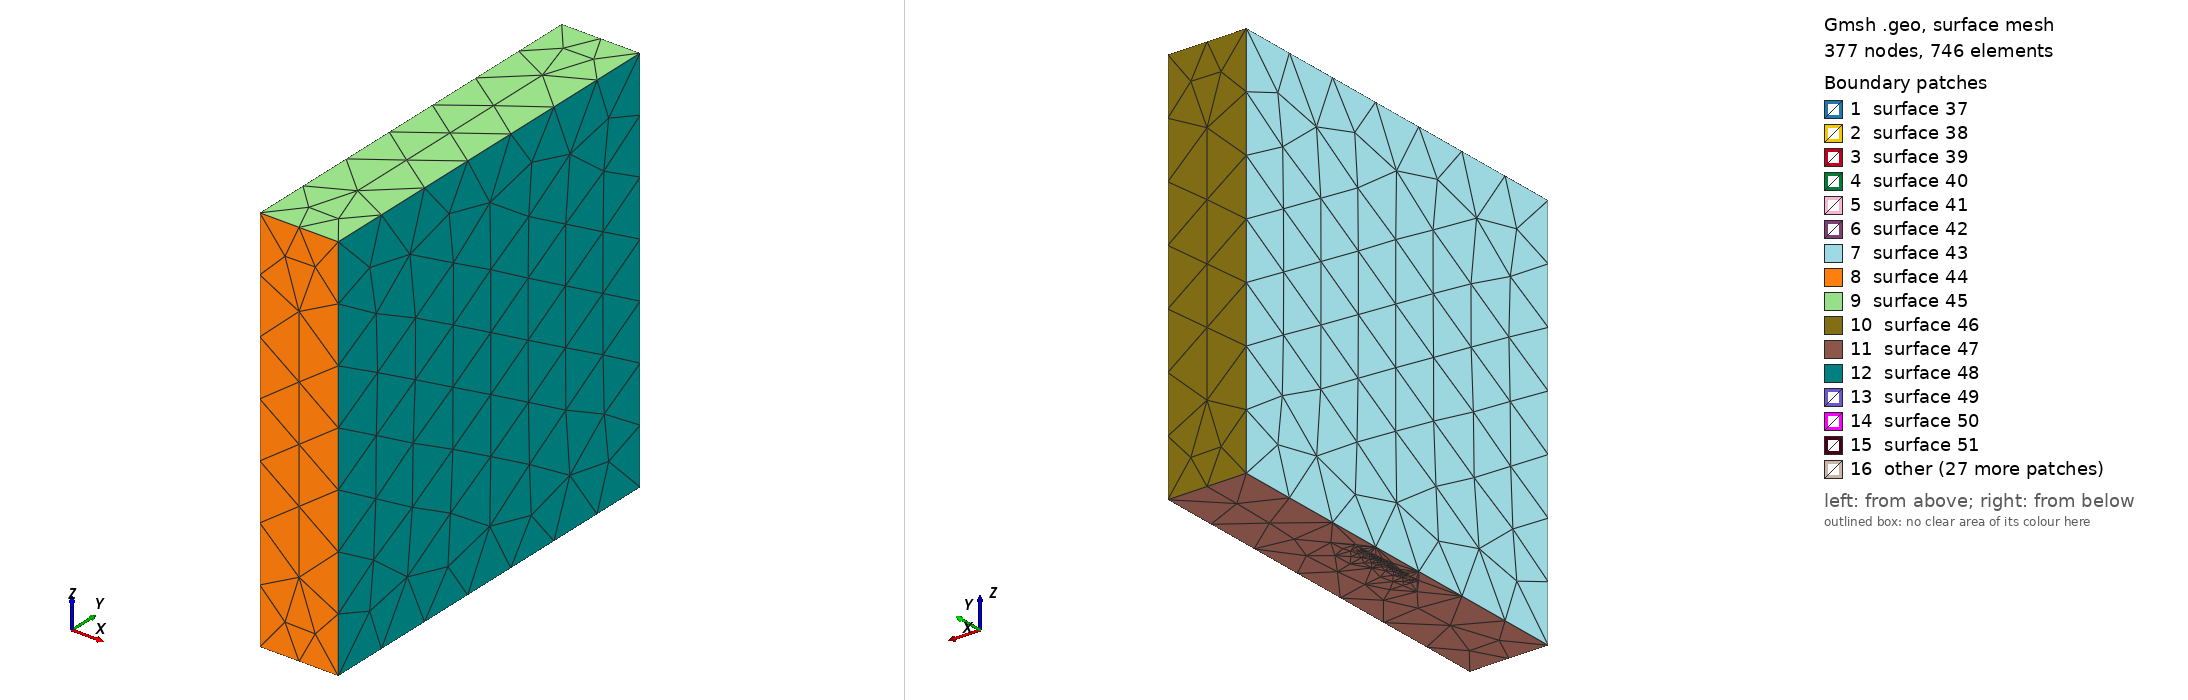

Gmsh geometry script, surface-meshed: 377 nodes, 746 surface elements. Boundary patches (legend numbers): 1 surface 37, 2 surface 38, 3 surface 39, 4 surface 40, 5 surface 41, 6 surface 42, 7 surface 43, 8 surface 44, 9 surface 45, 10 surface 46, 11 surface 47, 12 surface 48, 13 surface 49, 14 surface 50, 15 surface 51, 16 other. Left view from above one corner, right view from below the opposite corner. The script declares no physical surfaces, so the legend lists its geometric surfaces. The drawing asked Gmsh for element sizes between 1% and 20% of the model's largest extent; the script's own settings can give other sizes.

=== box_tpc.geo (drawn) ===
// This code was created by pygmsh v5.0.2.
SetFactory("OpenCASCADE");
vol0 = newv;
Box(vol0) = {0, -5.0, 0, 2.0, 10.0, 10.0};
vol1 = newv;
Box(vol1) = {0.25, 0.96, -0.04, 0.04, 0.08, 0.08};
bo1[] = BooleanDifference{ Volume{vol0}; Delete; } { Volume{vol1}; Delete;};
vol2 = newv;
Box(vol2) = {0.25, 0.96, -0.04, 0.04, 0.08, 0.08};
bo2[] = BooleanDifference{ Volume{bo1[]}; Delete; } { Volume{vol2}; Delete;};
vol3 = newv;
Box(vol3) = {0.25, 0.96, -0.04, 0.04, 0.08, 0.08};
bo3[] = BooleanDifference{ Volume{bo2[]}; Delete; } { Volume{vol3}; Delete;};
vol4 = newv;
Box(vol4) = {0.25, 0.96, -0.04, 0.04, 0.08, 0.08};
bo4[] = BooleanDifference{ Volume{bo3[]}; Delete; } { Volume{vol4}; Delete;};
vol5 = newv;
Box(vol5) = {0.25, 0.96, -0.04, 0.04, 0.08, 0.08};
bo5[] = BooleanDifference{ Volume{bo4[]}; Delete; } { Volume{vol5}; Delete;};
vol6 = newv;
Box(vol6) = {0.25, 0.96, -0.04, 0.04, 0.08, 0.08};
bo6[] = BooleanDifference{ Volume{bo5[]}; Delete; } { Volume{vol6}; Delete;};
vol7 = newv;
Box(vol7) = {0.25, 0.56, -0.04, 0.04, 0.08, 0.08};
bo7[] = BooleanDifference{ Volume{bo6[]}; Delete; } { Volume{vol7}; Delete;};
vol8 = newv;
Box(vol8) = {0.25, 0.56, -0.04, 0.04, 0.08, 0.08};
bo8[] = BooleanDifference{ Volume{bo7[]}; Delete; } { Volume{vol8}; Delete;};
vol9 = newv;
Box(vol9) = {0.25, 0.56, -0.04, 0.04, 0.08, 0.08};
bo9[] = BooleanDifference{ Volume{bo8[]}; Delete; } { Volume{vol9}; Delete;};
vol10 = newv;
Box(vol10) = {0.25, 0.56, -0.04, 0.04, 0.08, 0.08};
bo10[] = BooleanDifference{ Volume{bo9[]}; Delete; } { Volume{vol10}; Delete;};
vol11 = newv;
Box(vol11) = {0.25, 0.56, -0.04, 0.04, 0.08, 0.08};
bo11[] = BooleanDifference{ Volume{bo10[]}; Delete; } { Volume{vol11}; Delete;};
vol12 = newv;
Box(vol12) = {0.25, 0.56, -0.04, 0.04, 0.08, 0.08};
bo12[] = BooleanDifference{ Volume{bo11[]}; Delete; } { Volume{vol12}; Delete;};
vol13 = newv;
Box(vol13) = {0.25, 0.16, -0.04, 0.04, 0.08, 0.08};
bo13[] = BooleanDifference{ Volume{bo12[]}; Delete; } { Volume{vol13}; Delete;};
vol14 = newv;
Box(vol14) = {0.25, 0.16, -0.04, 0.04, 0.08, 0.08};
bo14[] = BooleanDifference{ Volume{bo13[]}; Delete; } { Volume{vol14}; Delete;};
vol15 = newv;
Box(vol15) = {0.25, 0.16, -0.04, 0.04, 0.08, 0.08};
bo15[] = BooleanDifference{ Volume{bo14[]}; Delete; } { Volume{vol15}; Delete;};
vol16 = newv;
Box(vol16) = {0.25, 0.16, -0.04, 0.04, 0.08, 0.08};
bo16[] = BooleanDifference{ Volume{bo15[]}; Delete; } { Volume{vol16}; Delete;};
vol17 = newv;
Box(vol17) = {0.25, 0.16, -0.04, 0.04, 0.08, 0.08};
bo17[] = BooleanDifference{ Volume{bo16[]}; Delete; } { Volume{vol17}; Delete;};
vol18 = newv;
Box(vol18) = {0.25, 0.16, -0.04, 0.04, 0.08, 0.08};
bo18[] = BooleanDifference{ Volume{bo17[]}; Delete; } { Volume{vol18}; Delete;};
vol19 = newv;
Box(vol19) = {0.25, -0.24, -0.04, 0.04, 0.08, 0.08};
bo19[] = BooleanDifference{ Volume{bo18[]}; Delete; } { Volume{vol19}; Delete;};
vol20 = newv;
Box(vol20) = {0.25, -0.24, -0.04, 0.04, 0.08, 0.08};
bo20[] = BooleanDifference{ Volume{bo19[]}; Delete; } { Volume{vol20}; Delete;};
vol21 = newv;
Box(vol21) = {0.25, -0.24, -0.04, 0.04, 0.08, 0.08};
bo21[] = BooleanDifference{ Volume{bo20[]}; Delete; } { Volume{vol21}; Delete;};
vol22 = newv;
Box(vol22) = {0.25, -0.24, -0.04, 0.04, 0.08, 0.08};
bo22[] = BooleanDifference{ Volume{bo21[]}; Delete; } { Volume{vol22}; Delete;};
vol23 = newv;
Box(vol23) = {0.25, -0.24, -0.04, 0.04, 0.08, 0.08};
bo23[] = BooleanDifference{ Volume{bo22[]}; Delete; } { Volume{vol23}; Delete;};
vol24 = newv;
Box(vol24) = {0.25, -0.24, -0.04, 0.04, 0.08, 0.08};
bo24[] = BooleanDifference{ Volume{bo23[]}; Delete; } { Volume{vol24}; Delete;};
vol25 = newv;
Box(vol25) = {0.25, -0.64, -0.04, 0.04, 0.08, 0.08};
bo25[] = BooleanDifference{ Volume{bo24[]}; Delete; } { Volume{vol25}; Delete;};
vol26 = newv;
Box(vol26) = {0.25, -0.64, -0.04, 0.04, 0.08, 0.08};
bo26[] = BooleanDifference{ Volume{bo25[]}; Delete; } { Volume{vol26}; Delete;};
vol27 = newv;
Box(vol27) = {0.25, -0.64, -0.04, 0.04, 0.08, 0.08};
bo27[] = BooleanDifference{ Volume{bo26[]}; Delete; } { Volume{vol27}; Delete;};
vol28 = newv;
Box(vol28) = {0.25, -0.64, -0.04, 0.04, 0.08, 0.08};
bo28[] = BooleanDifference{ Volume{bo27[]}; Delete; } { Volume{vol28}; Delete;};
vol29 = newv;
Box(vol29) = {0.25, -0.64, -0.04, 0.04, 0.08, 0.08};
bo29[] = BooleanDifference{ Volume{bo28[]}; Delete; } { Volume{vol29}; Delete;};
vol30 = newv;
Box(vol30) = {0.25, -0.64, -0.04, 0.04, 0.08, 0.08};
bo30[] = BooleanDifference{ Volume{bo29[]}; Delete; } { Volume{vol30}; Delete;};
vol31 = newv;
Box(vol31) = {0.25, -1.04, -0.04, 0.04, 0.08, 0.08};
bo31[] = BooleanDifference{ Volume{bo30[]}; Delete; } { Volume{vol31}; Delete;};
vol32 = newv;
Box(vol32) = {0.25, -1.04, -0.04, 0.04, 0.08, 0.08};
bo32[] = BooleanDifference{ Volume{bo31[]}; Delete; } { Volume{vol32}; Delete;};
vol33 = newv;
Box(vol33) = {0.25, -1.04, -0.04, 0.04, 0.08, 0.08};
bo33[] = BooleanDifference{ Volume{bo32[]}; Delete; } { Volume{vol33}; Delete;};
vol34 = newv;
Box(vol34) = {0.25, -1.04, -0.04, 0.04, 0.08, 0.08};
bo34[] = BooleanDifference{ Volume{bo33[]}; Delete; } { Volume{vol34}; Delete;};
vol35 = newv;
Box(vol35) = {0.25, -1.04, -0.04, 0.04, 0.08, 0.08};
bo35[] = BooleanDifference{ Volume{bo34[]}; Delete; } { Volume{vol35}; Delete;};
vol36 = newv;
Box(vol36) = {0.25, -1.04, -0.04, 0.04, 0.08, 0.08};
bo36[] = BooleanDifference{ Volume{bo35[]}; Delete; } { Volume{vol36}; Delete;};
vol37 = newv;
Box(vol37) = {0.25, -1.22, 3.78, 0.04, 2.44, 2.44};
vol38 = newv;
Box(vol38) = {0.25, 0.82, -0.18, 0.04, 0.36, 0.36};
bo37[] = BooleanDifference{ Volume{vol37}; Delete; } { Volume{vol38}; Delete;};
vol39 = newv;
Box(vol39) = {0.25, 0.82, -0.18, 0.04, 0.36, 0.36};
bo38[] = BooleanDifference{ Volume{bo37[]}; Delete; } { Volume{vol39}; Delete;};
vol40 = newv;
Box(vol40) = {0.25, 0.82, -0.18, 0.04, 0.36, 0.36};
bo39[] = BooleanDifference{ Volume{bo38[]}; Delete; } { Volume{vol40}; Delete;};
vol41 = newv;
Box(vol41) = {0.25, 0.82, -0.18, 0.04, 0.36, 0.36};
bo40[] = BooleanDifference{ Volume{bo39[]}; Delete; } { Volume{vol41}; Delete;};
vol42 = newv;
Box(vol42) = {0.25, 0.82, -0.18, 0.04, 0.36, 0.36};
bo41[] = BooleanDifference{ Volume{bo40[]}; Delete; } { Volume{vol42}; Delete;};
vol43 = newv;
Box(vol43) = {0.25, 0.82, -0.18, 0.04, 0.36, 0.36};
bo42[] = BooleanDifference{ Volume{bo41[]}; Delete; } { Volume{vol43}; Delete;};
vol44 = newv;
Box(vol44) = {0.25, 0.42, -0.18, 0.04, 0.36, 0.36};
bo43[] = BooleanDifference{ Volume{bo42[]}; Delete; } { Volume{vol44}; Delete;};
vol45 = newv;
Box(vol45) = {0.25, 0.42, -0.18, 0.04, 0.36, 0.36};
bo44[] = BooleanDifference{ Volume{bo43[]}; Delete; } { Volume{vol45}; Delete;};
vol46 = newv;
Box(vol46) = {0.25, 0.42, -0.18, 0.04, 0.36, 0.36};
bo45[] = BooleanDifference{ Volume{bo44[]}; Delete; } { Volume{vol46}; Delete;};
vol47 = newv;
Box(vol47) = {0.25, 0.42, -0.18, 0.04, 0.36, 0.36};
bo46[] = BooleanDifference{ Volume{bo45[]}; Delete; } { Volume{vol47}; Delete;};
vol48 = newv;
Box(vol48) = {0.25, 0.42, -0.18, 0.04, 0.36, 0.36};
bo47[] = BooleanDifference{ Volume{bo46[]}; Delete; } { Volume{vol48}; Delete;};
vol49 = newv;
Box(vol49) = {0.25, 0.42, -0.18, 0.04, 0.36, 0.36};
bo48[] = BooleanDifference{ Volume{bo47[]}; Delete; } { Volume{vol49}; Delete;};
vol50 = newv;
Box(vol50) = {0.25, 0.02, -0.18, 0.04, 0.36, 0.36};
bo49[] = BooleanDifference{ Volume{bo48[]}; Delete; } { Volume{vol50}; Delete;};
vol51 = newv;
Box(vol51) = {0.25, 0.02, -0.18, 0.04, 0.36, 0.36};
bo50[] = BooleanDifference{ Volume{bo49[]}; Delete; } { Volume{vol51}; Delete;};
vol52 = newv;
Box(vol52) = {0.25, 0.02, -0.18, 0.04, 0.36, 0.36};
bo51[] = BooleanDifference{ Volume{bo50[]}; Delete; } { Volume{vol52}; Delete;};
vol53 = newv;
Box(vol53) = {0.25, 0.02, -0.18, 0.04, 0.36, 0.36};
bo52[] = BooleanDifference{ Volume{bo51[]}; Delete; } { Volume{vol53}; Delete;};
vol54 = newv;
Box(vol54) = {0.25, 0.02, -0.18, 0.04, 0.36, 0.36};
bo53[] = BooleanDifference{ Volume{bo52[]}; Delete; } { Volume{vol54}; Delete;};
vol55 = newv;
Box(vol55) = {0.25, 0.02, -0.18, 0.04, 0.36, 0.36};
bo54[] = BooleanDifference{ Volume{bo53[]}; Delete; } { Volume{vol55}; Delete;};
vol56 = newv;
Box(vol56) = {0.25, -0.38, -0.18, 0.04, 0.36, 0.36};
bo55[] = BooleanDifference{ Volume{bo54[]}; Delete; } { Volume{vol56}; Delete;};
vol57 = newv;
Box(vol57) = {0.25, -0.38, -0.18, 0.04, 0.36, 0.36};
bo56[] = BooleanDifference{ Volume{bo55[]}; Delete; } { Volume{vol57}; Delete;};
vol58 = newv;
Box(vol58) = {0.25, -0.38, -0.18, 0.04, 0.36, 0.36};
bo57[] = BooleanDifference{ Volume{bo56[]}; Delete; } { Volume{vol58}; Delete;};
vol59 = newv;
Box(vol59) = {0.25, -0.38, -0.18, 0.04, 0.36, 0.36};
bo58[] = BooleanDifference{ Volume{bo57[]}; Delete; } { Volume{vol59}; Delete;};
vol60 = newv;
Box(vol60) = {0.25, -0.38, -0.18, 0.04, 0.36, 0.36};
bo59[] = BooleanDifference{ Volume{bo58[]}; Delete; } { Volume{vol60}; Delete;};
vol61 = newv;
Box(vol61) = {0.25, -0.38, -0.18, 0.04, 0.36, 0.36};
bo60[] = BooleanDifference{ Volume{bo59[]}; Delete; } { Volume{vol61}; Delete;};
vol62 = newv;
Box(vol62) = {0.25, -0.78, -0.18, 0.04, 0.36, 0.36};
bo61[] = BooleanDifference{ Volume{bo60[]}; Delete; } { Volume{vol62}; Delete;};
vol63 = newv;
Box(vol63) = {0.25, -0.78, -0.18, 0.04, 0.36, 0.36};
bo62[] = BooleanDifference{ Volume{bo61[]}; Delete; } { Volume{vol63}; Delete;};
vol64 = newv;
Box(vol64) = {0.25, -0.78, -0.18, 0.04, 0.36, 0.36};
bo63[] = BooleanDifference{ Volume{bo62[]}; Delete; } { Volume{vol64}; Delete;};
vol65 = newv;
Box(vol65) = {0.25, -0.78, -0.18, 0.04, 0.36, 0.36};
bo64[] = BooleanDifference{ Volume{bo63[]}; Delete; } { Volume{vol65}; Delete;};
vol66 = newv;
Box(vol66) = {0.25, -0.78, -0.18, 0.04, 0.36, 0.36};
bo65[] = BooleanDifference{ Volume{bo64[]}; Delete; } { Volume{vol66}; Delete;};
vol67 = newv;
Box(vol67) = {0.25, -0.78, -0.18, 0.04, 0.36, 0.36};
bo66[] = BooleanDifference{ Volume{bo65[]}; Delete; } { Volume{vol67}; Delete;};
vol68 = newv;
Box(vol68) = {0.25, -1.18, -0.18, 0.04, 0.36, 0.36};
bo67[] = BooleanDifference{ Volume{bo66[]}; Delete; } { Volume{vol68}; Delete;};
vol69 = newv;
Box(vol69) = {0.25, -1.18, -0.18, 0.04, 0.36, 0.36};
bo68[] = BooleanDifference{ Volume{bo67[]}; Delete; } { Volume{vol69}; Delete;};
vol70 = newv;
Box(vol70) = {0.25, -1.18, -0.18, 0.04, 0.36, 0.36};
bo69[] = BooleanDifference{ Volume{bo68[]}; Delete; } { Volume{vol70}; Delete;};
vol71 = newv;
Box(vol71) = {0.25, -1.18, -0.18, 0.04, 0.36, 0.36};
bo70[] = BooleanDifference{ Volume{bo69[]}; Delete; } { Volume{vol71}; Delete;};
vol72 = newv;
Box(vol72) = {0.25, -1.18, -0.18, 0.04, 0.36, 0.36};
bo71[] = BooleanDifference{ Volume{bo70[]}; Delete; } { Volume{vol72}; Delete;};
vol73 = newv;
Box(vol73) = {0.25, -1.18, -0.18, 0.04, 0.36, 0.36};
bo72[] = BooleanDifference{ Volume{bo71[]}; Delete; } { Volume{vol73}; Delete;};
bo73[] = BooleanDifference{ Volume{bo36[]}; Delete; } { Volume{bo72[]}; Delete;};
